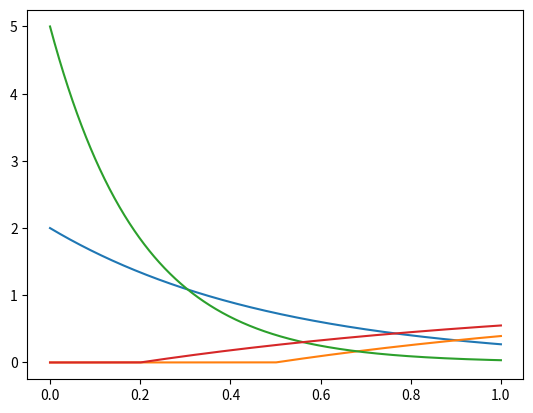

The script that saved this image:
import numpy as np
import matplotlib.pyplot as plt
import scipy.stats as stats
lambd1 = 1/2
lambd2 = 1/5
x = np.linspace(0,1,1000)
f1 = stats.expon.pdf(x,scale=lambd1)
f2 = stats.expon.pdf(x,scale=lambd2)

# fonction de repartition
F1 = stats.expon.cdf(x, lambd1)
F2 = stats.expon.cdf(x, lambd2)
plt.plot(x, f1)
plt.plot(x, F1)
plt.show()
plt.plot(x, f2)
plt.plot(x, F2)
plt.show()
